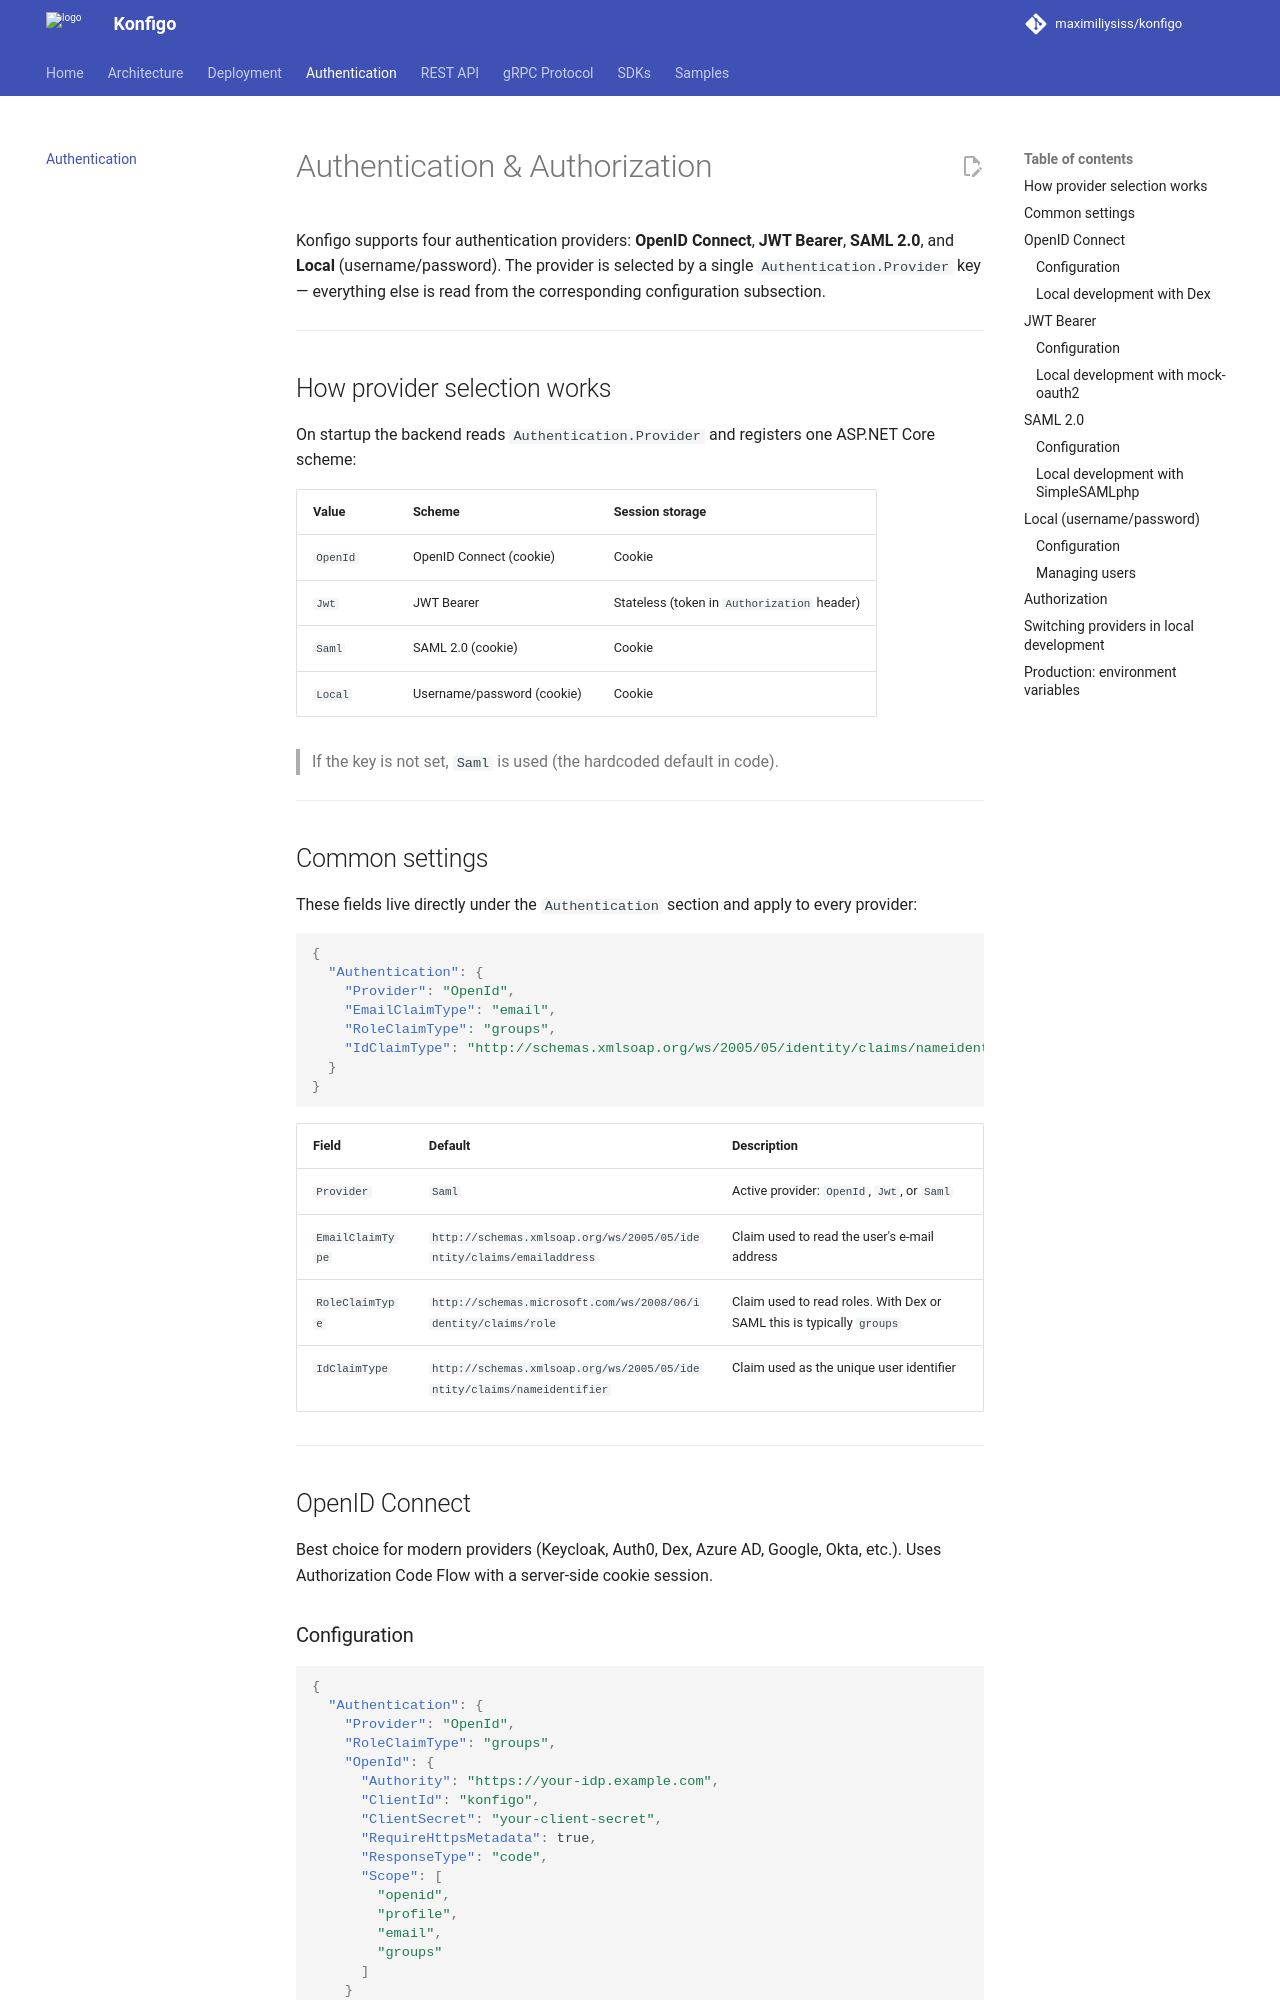

repository: maximiliysiss/konfigo · page: authentication/index.html · generator: mkdocs

# Authentication & Authorization

Konfigo supports four authentication providers: **OpenID Connect**, **JWT Bearer**, **SAML 2.0**,
and **Local** (username/password). The provider is selected by a single `Authentication.Provider`
key — everything else is read from the corresponding configuration subsection.

---

## How provider selection works

On startup the backend reads `Authentication.Provider` and registers one ASP.NET Core scheme:

| Value | Scheme | Session storage |
|-------|--------|-----------------|
| `OpenId` | OpenID Connect (cookie) | Cookie |
| `Jwt` | JWT Bearer | Stateless (token in `Authorization` header) |
| `Saml` | SAML 2.0 (cookie) | Cookie |
| `Local` | Username/password (cookie) | Cookie |

> If the key is not set, `Saml` is used (the hardcoded default in code).

---

## Common settings

These fields live directly under the `Authentication` section and apply to every provider:

```json
{
  "Authentication": {
    "Provider": "OpenId",
    "EmailClaimType": "email",
    "RoleClaimType": "groups",
    "IdClaimType": "http://schemas.xmlsoap.org/ws/2005/05/identity/claims/nameidentifier"
  }
}
```

| Field | Default | Description |
|-------|---------|-------------|
| `Provider` | `Saml` | Active provider: `OpenId`, `Jwt`, or `Saml` |
| `EmailClaimType` | `http://schemas.xmlsoap.org/ws/2005/05/identity/claims/emailaddress` | Claim used to read the user's e-mail address |
| `RoleClaimType` | `http://schemas.microsoft.com/ws/2008/06/identity/claims/role` | Claim used to read roles. With Dex or SAML this is typically `groups` |
| `IdClaimType` | `http://schemas.xmlsoap.org/ws/2005/05/identity/claims/nameidentifier` | Claim used as the unique user identifier |

---

## OpenID Connect

Best choice for modern providers (Keycloak, Auth0, Dex, Azure AD, Google, Okta, etc.).
Uses Authorization Code Flow with a server-side cookie session.

### Configuration

```json
{
  "Authentication": {
    "Provider": "OpenId",
    "RoleClaimType": "groups",
    "OpenId": {
      "Authority": "https://your-idp.example.com",
      "ClientId": "konfigo",
      "ClientSecret": "your-client-secret",
      "RequireHttpsMetadata": true,
      "ResponseType": "code",
      "Scope": [
        "openid",
        "profile",
        "email",
        "groups"
      ]
    }
  }
}
```

| Field | Required | Description |
|-------|----------|-------------|
| `Authority` | Yes | OIDC provider URL. The backend fetches `{Authority}/.well-known/openid-configuration` for autodiscovery |
| `ClientId` | Yes | Client ID registered with the provider |
| `ClientSecret` | Yes | Client secret |
| `RequireHttpsMetadata` | — | Set to `false` to allow HTTP for autodiscovery (local development only) |
| `ResponseType` | — | `code` — Authorization Code Flow (recommended) |
| `Scope` | — | Requested scopes. Add any provider-specific scope that carries roles (e.g. `groups`) |
